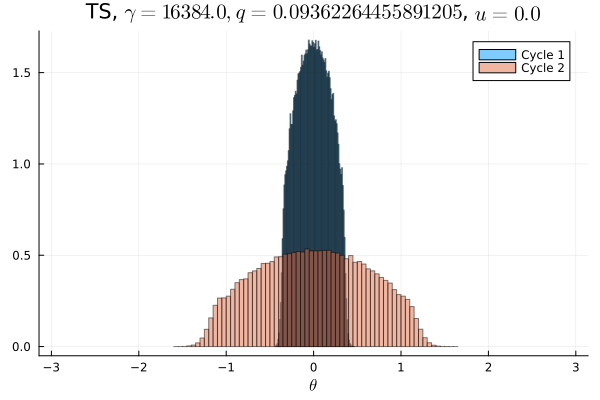

Data behind this chart, as committed beside it:
Cycle 1, Cycle 2
0.0, 0.0
0.0, 0.0
0.0, 0.0
0.0, 0.0
0.0, 0.0
0.0, 0.0
0.0, 0.0
0.0, 0.0
0.0, 0.0
0.0, 0.0
0.0, 0.0
0.0, 0.0
0.0, 0.0
0.0, 0.0
0.0, 0.0
0.0, 0.0
0.0, 0.0
0.0, 0.0
0.0, 0.0
0.0, 0.0
0.0, 0.0
0.0, 0.0
0.0, 0.0
0.0, 0.0
0.0, 3.125e-6
0.0, 6.25e-6
0.0, 5.3125e-5
0.0, 0.0002906
0.0, 0.0008219
0.0, 0.002453
0.0, 0.005975
0.0, 0.01104
0.0, 0.01565
0.0, 0.01692
0.0, 0.01742
0.0, 0.02045
0.0, 0.02251
0.0, 0.02327
0.0, 0.02557
0.0, 0.02612
0.0, 0.02768
0.0, 0.02889
0.0, 0.02956
0.003537, 0.03078
0.04328, 0.03148
0.0699, 0.03198
0.08392, 0.03241
0.09532, 0.03229
0.1004, 0.03357
0.1042, 0.03292
0.1036, 0.03301
0.1005, 0.03298
0.09493, 0.03308
0.08416, 0.03259
0.06941, 0.03214
0.04346, 0.03074
0.003444, 0.03084
2.8125e-5, 0.0294
0.0, 0.02916
0.0, 0.02754
... 40 more rows
